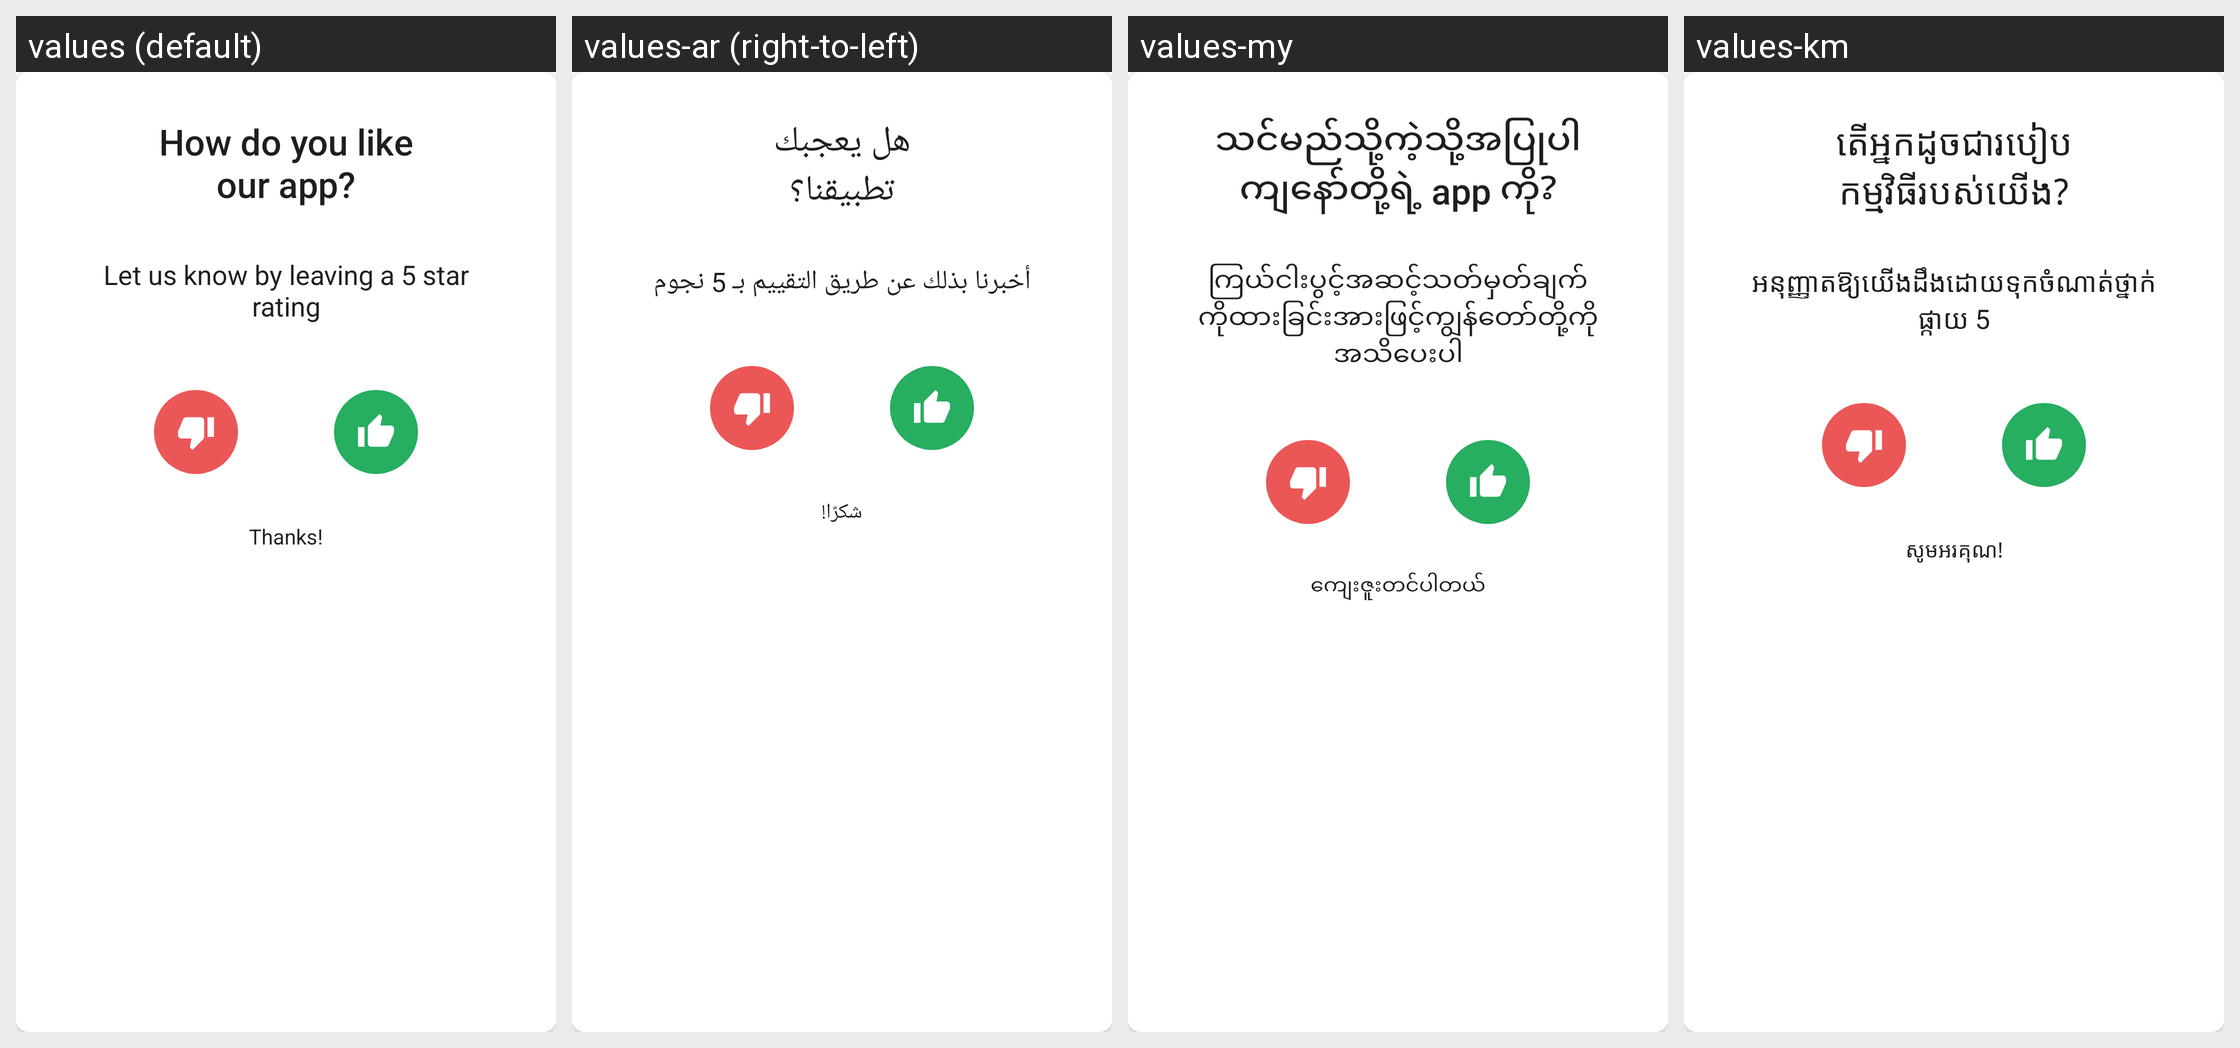

Translations of the strings shown on this Android screen, per locale in the grid:
Android screen res/layout/ph_default_dialog_rate.xml rendered under 4 locales, left to right: values (default), values-ar (right-to-left), values-my, values-km. Device: Nexus 5 (rendered at 1080×1920; each locale shown at half size, 540×960, under a caption strip naming it); theme Theme.MaterialComponents.DayNight.NoActionBar.
Other locales in the repository, not shown: values-af, values-am, values-az, values-be, values-bg, values-bn, values-bs, values-ca, values-co, values-cs, values-cy, values-da, values-de, values-el, values-eo, values-es, values-et, values-eu, values-fa, values-fi, values-fr, values-fy, values-ga, values-gd, values-gl, values-gu, values-ha, values-he, values-hi, values-hr, values-ht, values-hu, values-hy, values-id, values-ig, values-is, values-it, values-ja, values-jv, values-ka, values-kk, values-kn, values-ko, values-ku, values-ky, values-la, values-lb, values-lo, values-lt, values-lv, values-mg, values-mi, values-mk, values-ml, values-mn, values-mr, values-ms, values-mt, values-ne, values-nl, values-no, values-ny, values-or, values-pa, values-pl, values-ps, values-pt, values-ro, values-ru, values-sd, values-si, values-sk, values-sl, values-sn, values-so, values-sq, values-sr, values-st, values-su, values-sv, values-sw, values-ta, values-te, values-tg, values-th, values-tr, values-uk, values-ur, values-uz, values-vi, values-xh, values-yi, values-yo, values-zh-rCN, values-zu.
Strings drawn on this screen, with the default value and each locale's value (text and hints the layout hard-codes, and strings that could not be matched under every locale, appear in the picture but are not listed):

rate_dialog_title
  values: How do you like
      our app?
  values-ar: هل يعجبك
      تطبيقنا؟
  values-my: သင်မည်သို့ကဲ့သို့အပြုပါ
      ကျနော်တို့ရဲ့ app ကို?
  values-km: តើអ្នកដូចជារបៀប
      កម្មវិធីរបស់យើង?

rate_dialog_subtitle
  values: Let us know by leaving a 5 star rating
  values-ar: أخبرنا بذلك عن طريق التقييم بـ 5 نجوم
  values-my: ကြယ်ငါးပွင့်အဆင့်သတ်မှတ်ချက်ကိုထားခြင်းအားဖြင့်ကျွန်တော်တို့ကိုအသိပေးပါ
  values-km: អនុញ្ញាតឱ្យយើងដឹងដោយទុកចំណាត់ថ្នាក់ផ្កាយ 5

rate_dialog_thanks
  values: Thanks!
  values-ar: شكرًا!
  values-my: ကျေးဇူးတင်ပါတယ်
  values-km: សូមអរគុណ!
